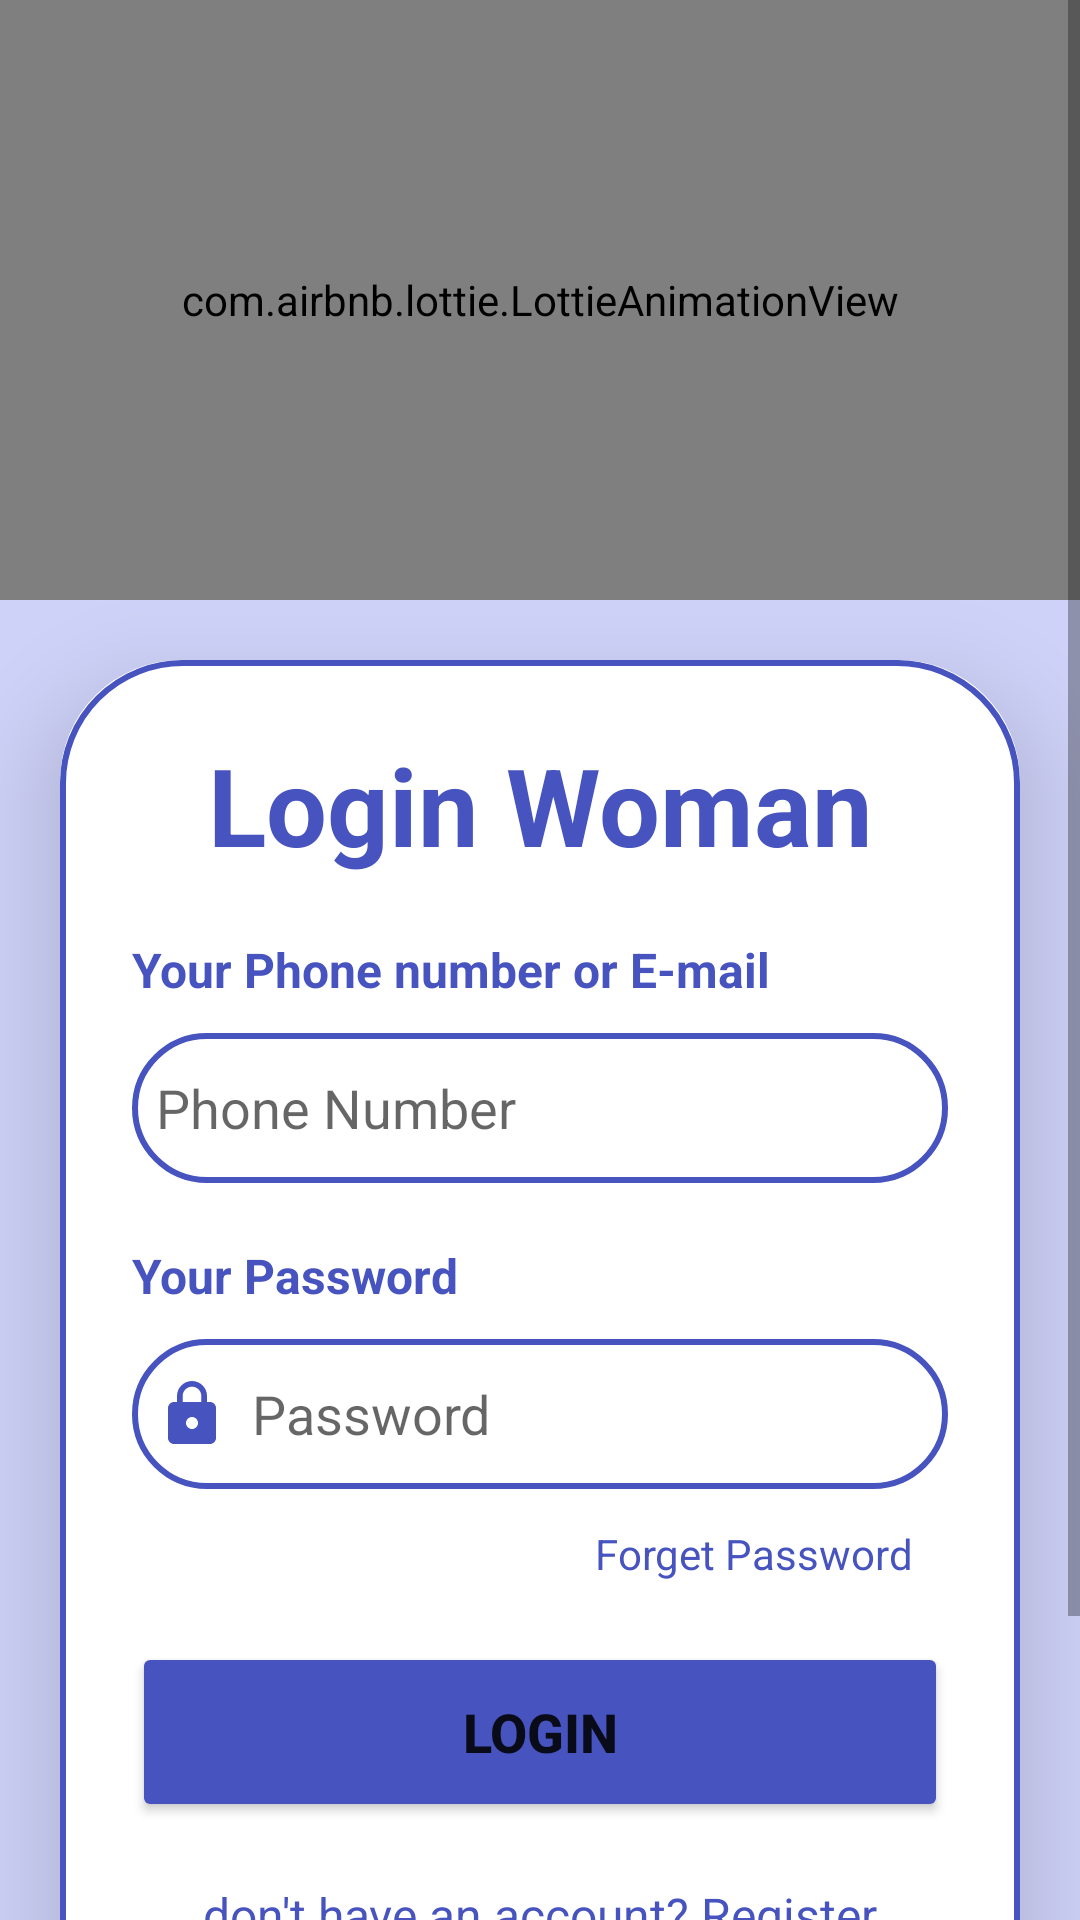

Here is an Android app screen rendered from its layout file. Give the layout XML and the strings, colors and styles it references.
<!-- AndroidManifest.xml: application theme Theme.WomanSafety -->
<!-- res/layout/activity_login_woman.xml -->
<?xml version="1.0" encoding="utf-8"?>
<LinearLayout
    xmlns:android="http://schemas.android.com/apk/res/android"
    xmlns:app="http://schemas.android.com/apk/res-auto"
    xmlns:tools="http://schemas.android.com/tools"
    android:layout_width="match_parent"
    android:layout_height="match_parent"
    android:orientation="vertical"
    android:background="@color/sky_blue"
    tools:context=".LoginWoman">

    <ScrollView
        android:layout_width="match_parent"
        android:layout_height="match_parent">
        <LinearLayout
            android:layout_width="match_parent"
            android:layout_height="wrap_content"
            android:orientation="vertical">

        <com.airbnb.lottie.LottieAnimationView
            android:id="@+id/lottieAnimationViewAdmin"
            android:layout_width="match_parent"
            android:layout_height="200dp"
            app:lottie_autoPlay="true"
            app:lottie_loop="true"
            app:lottie_rawRes="@raw/woman" />

        <androidx.cardview.widget.CardView
            android:layout_width="match_parent"
            android:layout_height="wrap_content"
            android:layout_margin="20dp"
            app:cardCornerRadius="40dp"
            app:cardElevation="20dp">



            <LinearLayout
                android:layout_width="match_parent"
                android:layout_height="wrap_content"
                android:orientation="vertical"
                android:layout_gravity="center_vertical"
                android:padding="24dp"
                android:background="@drawable/lavender_border">


                <TextView
                    android:layout_width="match_parent"
                    android:layout_height="wrap_content"
                    android:text="@string/login_woman"
                    android:textAlignment="center"
                    android:textColor="@color/light_blue"
                    android:textSize="36sp"
                    android:textStyle="bold" />


                <TextView
                    android:layout_width="match_parent"
                    android:layout_height="20dp"
                    android:layout_marginTop="20dp"
                    android:text="@string/your_phone_number_or_e_mail"
                    android:textStyle="bold"
                    android:textColor="@color/light_blue"
                    android:textSize="16sp" />

                <EditText
                    android:layout_width="match_parent"
                    android:layout_height="50dp"
                    android:id="@+id/WomanLogPhone"
                    android:background="@drawable/lavender_border"
                    android:layout_marginTop="12dp"
                    android:drawableStart="@drawable/person_woman"
                    android:padding="8dp"
                    android:hint="@string/phone_number_woman"
                    android:inputType="number"
                    android:drawablePadding="8dp"
                    android:textColor="#a2a4b5"
                    tools:ignore="TextFields" />
                <TextView
                    android:layout_width="match_parent"
                    android:layout_height="20dp"
                    android:layout_marginTop="20dp"
                    android:text="@string/your_password"
                    android:textStyle="bold"
                    android:textColor="@color/light_blue"
                    android:textSize="16sp" />

                <EditText
                    android:layout_width="match_parent"
                    android:layout_height="50dp"
                    android:id="@+id/WomanLogPassword"
                    android:background="@drawable/lavender_border"
                    android:layout_marginTop="12dp"
                    android:padding="8dp"
                    android:drawableStart="@drawable/lock"
                    android:hint="@string/password"
                    android:inputType="textPassword"
                    android:drawablePadding="8dp"
                    android:textColor="@color/black"/>
                <TextView
                    android:id="@+id/WomanLogForgetPass"
                    android:layout_width="match_parent"
                    android:layout_height="wrap_content"
                    android:text="@string/forget_password"
                    android:textColor="@color/light_blue"
                    android:layout_marginTop="12dp"
                    android:textAlignment="viewEnd"
                    android:layout_marginEnd="12dp"/>

                <Button
                    android:layout_width="match_parent"
                    android:layout_height="60dp"
                    android:text="@string/login"
                    android:textStyle="bold"
                    android:id="@+id/login_button"
                    android:backgroundTint="@color/light_blue"
                    android:textSize="18sp"
                    android:onClick="loginWoman"
                    android:layout_marginTop="20dp"
                    app:cornerRadius ="20dp"/>

                <TextView
                    android:id="@+id/WomanRegisterRedirect"
                    android:layout_width="wrap_content"
                    android:layout_height="wrap_content"
                    android:text="@string/don_t_have_an_account_register"
                    android:onClick="goRegisterWoman"
                    android:layout_gravity="center"
                    android:layout_marginTop="12dp"
                    android:padding="8dp"
                    android:textSize="16sp"
                    android:textColor="@color/light_blue"/>


                <com.google.android.gms.common.SignInButton
                    android:id="@+id/bt_sign_in"
                    android:layout_width="match_parent"
                    android:layout_height="wrap_content"
                    android:layout_marginStart="16dp"
                    android:layout_marginTop="12dp"

                    android:layout_marginBottom="12dp"
                    />


            </LinearLayout>


        </androidx.cardview.widget.CardView>
        </LinearLayout>
    </ScrollView>

</LinearLayout>
<!-- resources referenced by this layout -->
<resources>
  <color name="black">#FF000000</color>
  <color name="light_blue">#4754BF</color>
  <color name="sky_blue">#CED2F8</color>
  <!-- drawable lavender_border (drawable) -->
  <?xml version="1.0" encoding="utf-8"?>
  <shape xmlns:android="http://schemas.android.com/apk/res/android"
      android:shape="rectangle">
  
      <stroke
          android:width="2dp"
          android:color="@color/light_blue"/>
      <corners
  
          android:radius="40dp"/>
  
  </shape>
  <!-- drawable lock (drawable) -->
  <vector android:height="24dp" android:tint="#4754BF"
      android:viewportHeight="24" android:viewportWidth="24"
      android:width="24dp" xmlns:android="http://schemas.android.com/apk/res/android">
      <path android:fillColor="@android:color/white" android:pathData="M18,8h-1L17,6c0,-2.76 -2.24,-5 -5,-5S7,3.24 7,6v2L6,8c-1.1,0 -2,0.9 -2,2v10c0,1.1 0.9,2 2,2h12c1.1,0 2,-0.9 2,-2L20,10c0,-1.1 -0.9,-2 -2,-2zM12,17c-1.1,0 -2,-0.9 -2,-2s0.9,-2 2,-2 2,0.9 2,2 -0.9,2 -2,2zM15.1,8L8.9,8L8.9,6c0,-1.71 1.39,-3.1 3.1,-3.1 1.71,0 3.1,1.39 3.1,3.1v2z"/>
  </vector>
  <string name="don_t_have_an_account_register">don\'t have an account? Register</string>
  <string name="forget_password">Forget Password</string>
  <string name="login">Login</string>
  <string name="login_woman">Login Woman</string>
  <string name="password">Password</string>
  <string name="phone_number_woman">Phone Number</string>
  <string name="your_password">Your Password</string>
  <string name="your_phone_number_or_e_mail">Your Phone number or E-mail</string>
  <style name="Theme.WomanSafety" parent="Theme.MaterialComponents.DayNight.NoActionBar">
          
          <item name="colorPrimary">@color/purple_500</item>
          <item name="colorPrimaryVariant">@color/purple_700</item>
          <item name="colorOnPrimary">@color/white</item>
          <item name="elevationOverlayEnabled">true</item>
          
          <item name="colorSecondary">@color/teal_200</item>
          <item name="colorSecondaryVariant">@color/teal_700</item>
          <item name="colorOnSecondary">@color/black</item>
          
          <item name="android:statusBarColor">?attr/colorPrimaryVariant</item>
          
      </style>
  <color name="purple_500">#FF6200EE</color>
  <color name="purple_700">#FF3700B3</color>
  <color name="white">#FFFFFFFF</color>
  <color name="teal_200">#FF03DAC5</color>
  <color name="teal_700">#FF018786</color>
</resources>
